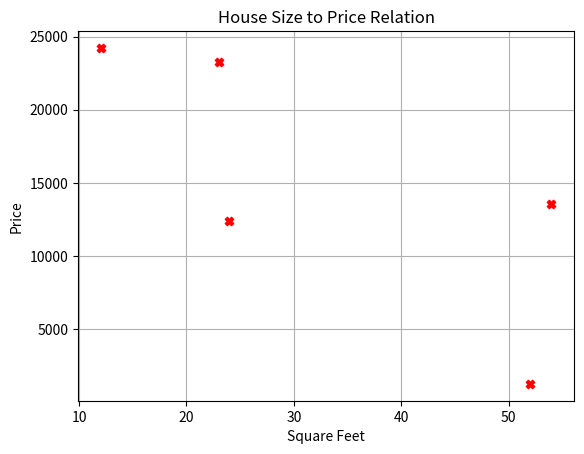

This chart was generated by the following Python code:
import pandas as pd
import matplotlib.pyplot as plt

house_data = {
    "SqFt" : [12, 23, 52, 24, 54],
    "Price" : [24233, 23252, 1235, 12356, 13562]
}

df = pd.DataFrame(house_data)

plt.scatter(df["SqFt"], df["Price"], color = "red", marker = "X")
plt.title("House Size to Price Relation")
plt.xlabel("Square Feet")
plt.ylabel("Price")
plt.grid(True)
plt.show()
